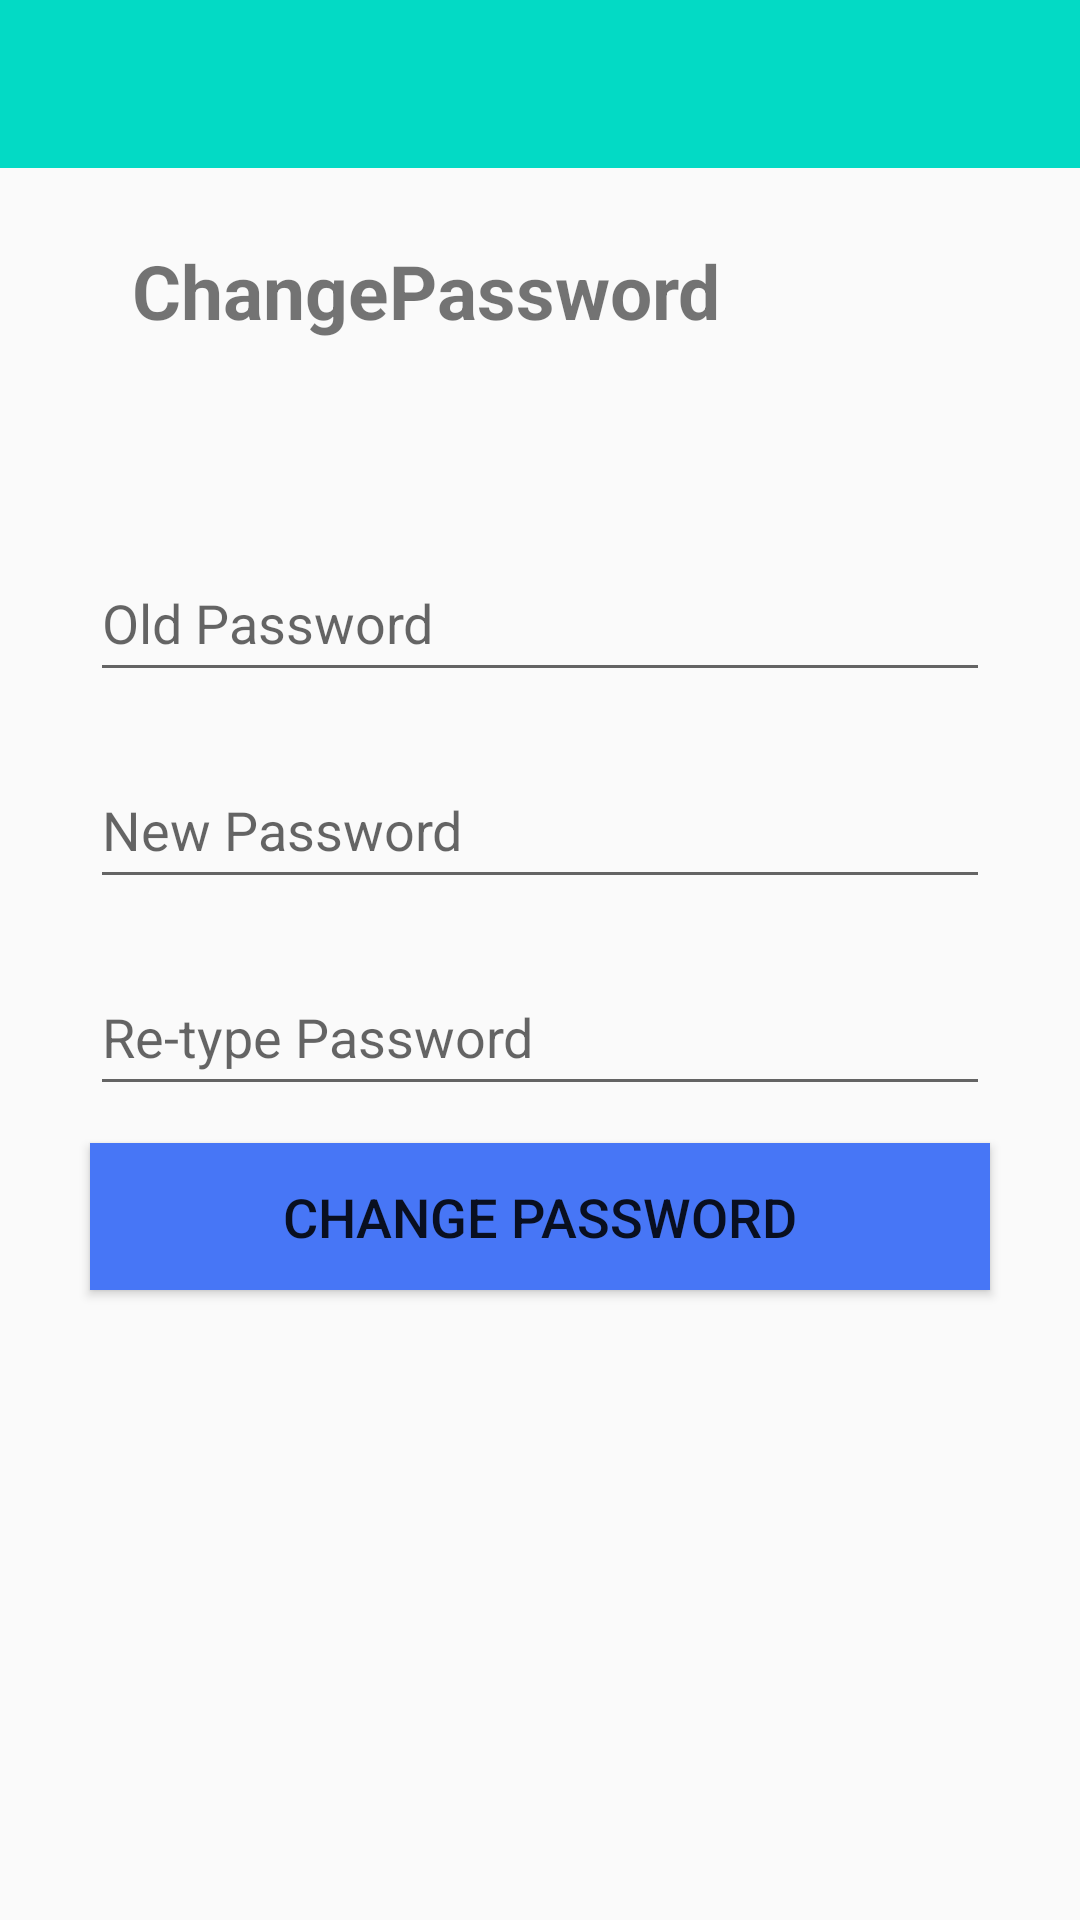

The Android layout XML behind this screen, and the referenced resources:
<!-- AndroidManifest.xml: application theme NoActionBar -->
<!-- res/layout/change_password.xml -->
<?xml version="1.0" encoding="utf-8"?>
<ScrollView xmlns:android="http://schemas.android.com/apk/res/android"
    xmlns:app="http://schemas.android.com/apk/res-auto"
    xmlns:tools="http://schemas.android.com/tools"
    android:layout_width="match_parent"
    android:layout_height="match_parent"
    tools:context=".ChangePassword">


    <androidx.constraintlayout.widget.ConstraintLayout
        android:layout_height="wrap_content"
        android:layout_width="match_parent">

        <include
            android:id="@+id/toolbar"
            layout="@layout/bar_layout"></include>

        <TextView
            android:id="@+id/ChangPasswordtxt"
            android:layout_width="wrap_content"
            android:layout_height="wrap_content"
            android:layout_marginStart="44dp"
            android:layout_marginLeft="44dp"
            android:layout_marginTop="80dp"
            android:text="ChangePassword"
            android:textSize="25sp"
            android:textStyle="bold"
            app:layout_constraintStart_toStartOf="parent"
            app:layout_constraintTop_toTopOf="parent" />

        <EditText
            android:id="@+id/editTextOldpass"
            android:layout_width="match_parent"
            android:layout_height="49dp"
            android:layout_marginTop="68dp"
            android:layout_marginLeft="30dp"
            android:layout_marginRight="30dp"
            android:ems="10"
            android:hint="Old Password"
            android:inputType="textPassword"
            app:layout_constraintEnd_toEndOf="parent"
            app:layout_constraintStart_toStartOf="parent"
            app:layout_constraintTop_toBottomOf="@+id/ChangPasswordtxt" />



        <EditText
            android:id="@+id/editTextNewPass"
            android:layout_width="match_parent"
            android:layout_height="49dp"
            android:layout_marginTop="20dp"
            android:layout_marginLeft="30dp"
            android:layout_marginRight="30dp"
            android:ems="10"
            android:hint="New Password"
            android:inputType="textPassword"
            app:layout_constraintEnd_toEndOf="parent"
            app:layout_constraintStart_toStartOf="parent"
            app:layout_constraintTop_toBottomOf="@+id/editTextOldpass" />

        <EditText
            android:id="@+id/editTextRetypePass"
            android:layout_width="match_parent"
            android:layout_height="49dp"
            android:layout_marginTop="20dp"
            android:layout_marginLeft="30dp"
            android:layout_marginRight="30dp"
            android:ems="10"
            android:hint="Re-type Password"
            android:inputType="textPassword"
            app:layout_constraintEnd_toEndOf="parent"
            app:layout_constraintStart_toStartOf="parent"
            app:layout_constraintTop_toBottomOf="@+id/editTextNewPass" />

        <Button
            android:id="@+id/btnChgPass"
            android:layout_width="match_parent"
            android:layout_height="49dp"
            android:layout_marginLeft="30dp"
            android:layout_marginRight="30dp"
            android:background="#4776F6"
            android:text="Change Password"
            android:textSize="18sp"
            app:layout_constraintBottom_toBottomOf="parent"
            app:layout_constraintEnd_toEndOf="parent"
            app:layout_constraintStart_toStartOf="parent"
            app:layout_constraintTop_toBottomOf="@+id/editTextRetypePass"
            app:layout_constraintVertical_bias="0.166" />

        <ProgressBar
            android:id="@+id/progressBarPass"
            style="?android:attr/progressBarStyle"
            android:layout_width="148dp"
            android:layout_height="92dp"
            android:layout_marginTop="400dp"
            android:visibility="invisible"
            app:layout_constraintEnd_toEndOf="parent"
            app:layout_constraintHorizontal_bias="0.498"
            app:layout_constraintStart_toStartOf="parent"
            app:layout_constraintTop_toTopOf="parent" />
    </androidx.constraintlayout.widget.ConstraintLayout>
</ScrollView>
<!-- res/layout/bar_layout.xml (included above) -->
<?xml version="1.0" encoding="utf-8"?>
<androidx.appcompat.widget.Toolbar xmlns:android="http://schemas.android.com/apk/res/android"
    android:layout_width="match_parent"
    android:layout_height="wrap_content"
    xmlns:app="http://schemas.android.com/apk/res-auto"
    android:id="@+id/toolbar"
    android:background="@color/colorAccent"
    android:theme="@style/ThemeOverlay.AppCompat.Dark.ActionBar"
    app:popupTheme="@style/MenuStyle">


</androidx.appcompat.widget.Toolbar>
<!-- resources referenced by this layout -->
<resources>
  <color name="colorAccent">#03DAC5</color>
  <style name="MenuStyle" parent="Theme.AppCompat.Light">
          <item name="android:background">@android:color/darker_gray</item>
  
      </style>
  <style name="NoActionBar" parent="Theme.AppCompat.Light.NoActionBar">
  
  
      </style>
</resources>
